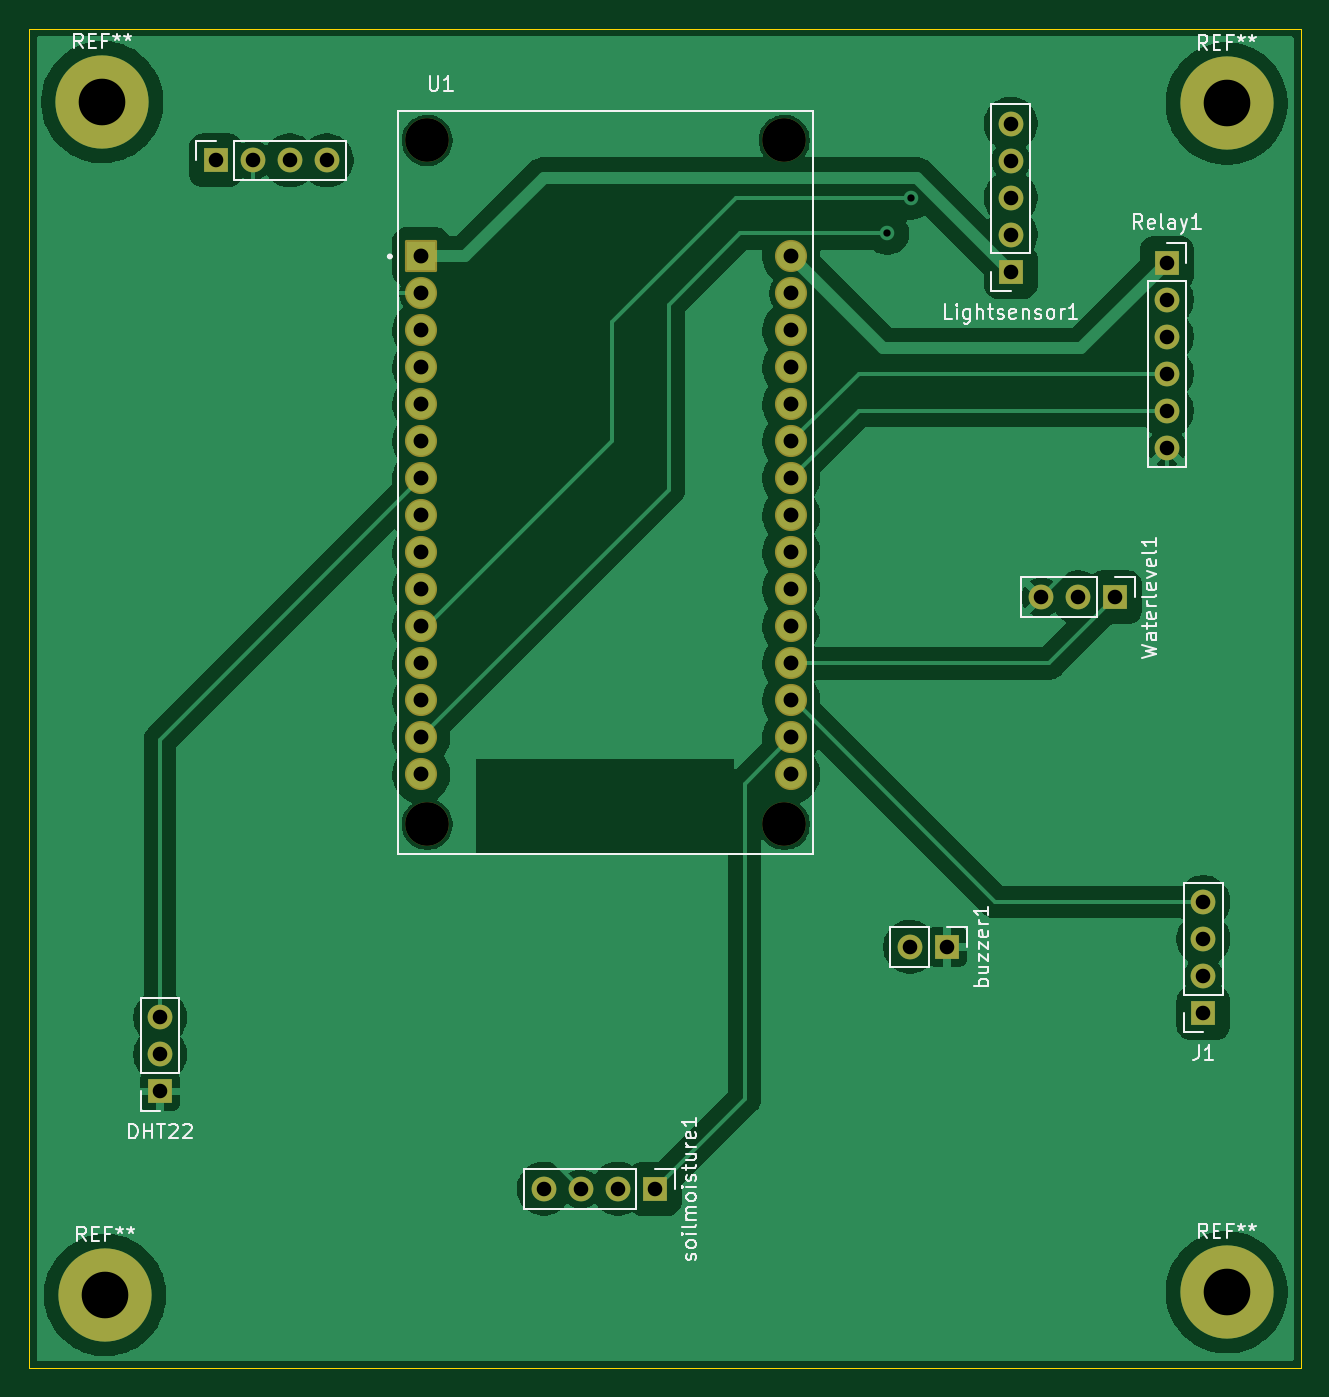
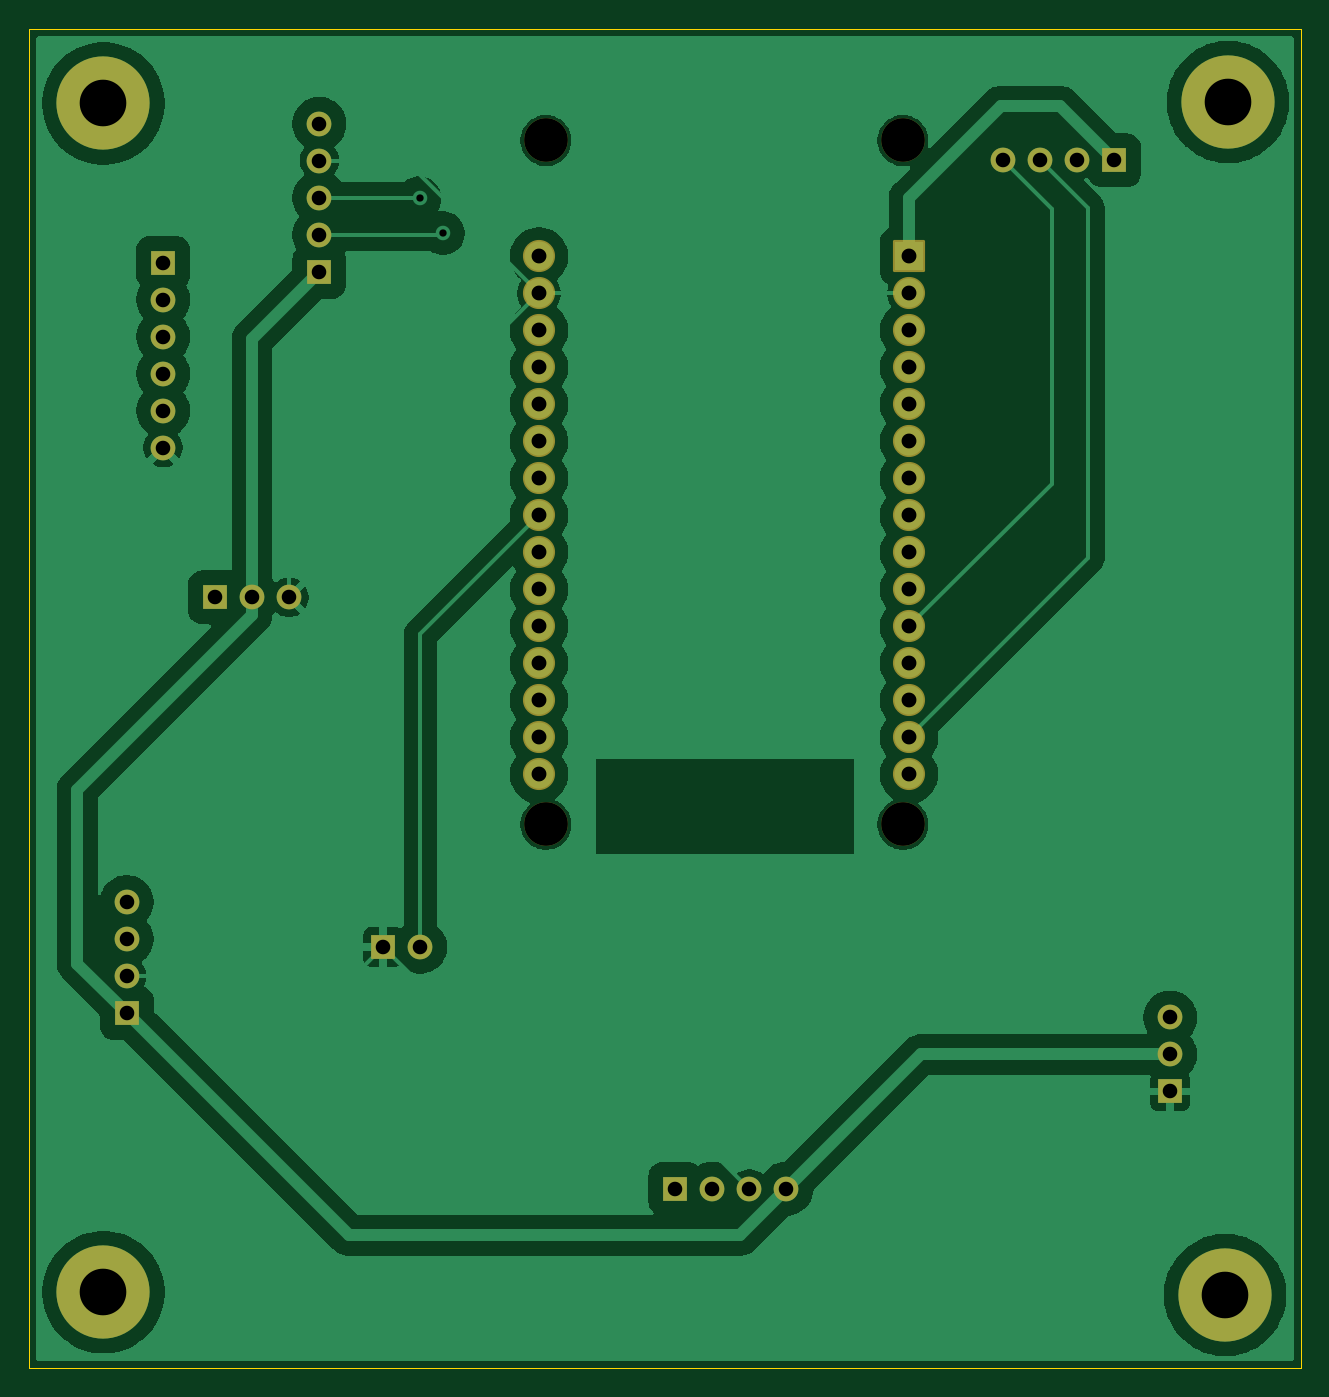
Circuit board: 11 layer files. Board 87.3 x 91.9 mm.
- bottom_copper: project005-B_Cu.gbl (88599 bytes)
- bottom_mask: project005-B_Mask.gbs (3533 bytes)
- paste: project005-B_Paste.gbp (468 bytes)
- bottom_silk: project005-B_Silkscreen.gbo (469 bytes)
- outline: project005-Edge_Cuts.gm1 (630 bytes)
- top_copper: project005-F_Cu.gtl (85986 bytes)
- top_mask: project005-F_Mask.gts (3533 bytes)
- paste: project005-F_Paste.gtp (468 bytes)
- top_silk: project005-F_Silkscreen.gto (34730 bytes)
- drill: project005-NPTH.drl (414 bytes)
- drill: project005-PTH.drl (1539 bytes)

=== bottom_copper: project005-B_Cu.gbl (88599 bytes, source omitted) ===
=== bottom_mask: project005-B_Mask.gbs ===
%TF.GenerationSoftware,KiCad,Pcbnew,9.0.4*%
%TF.CreationDate,2025-11-06T03:01:08+05:30*%
%TF.ProjectId,project005,70726f6a-6563-4743-9030-352e6b696361,rev?*%
%TF.SameCoordinates,Original*%
%TF.FileFunction,Soldermask,Bot*%
%TF.FilePolarity,Negative*%
%FSLAX46Y46*%
G04 Gerber Fmt 4.6, Leading zero omitted, Abs format (unit mm)*
G04 Created by KiCad (PCBNEW 9.0.4) date 2025-11-06 03:01:08*
%MOMM*%
%LPD*%
G01*
G04 APERTURE LIST*
G04 Aperture macros list*
%AMRoundRect*
0 Rectangle with rounded corners*
0 $1 Rounding radius*
0 $2 $3 $4 $5 $6 $7 $8 $9 X,Y pos of 4 corners*
0 Add a 4 corners polygon primitive as box body*
4,1,4,$2,$3,$4,$5,$6,$7,$8,$9,$2,$3,0*
0 Add four circle primitives for the rounded corners*
1,1,$1+$1,$2,$3*
1,1,$1+$1,$4,$5*
1,1,$1+$1,$6,$7*
1,1,$1+$1,$8,$9*
0 Add four rect primitives between the rounded corners*
20,1,$1+$1,$2,$3,$4,$5,0*
20,1,$1+$1,$4,$5,$6,$7,0*
20,1,$1+$1,$6,$7,$8,$9,0*
20,1,$1+$1,$8,$9,$2,$3,0*%
G04 Aperture macros list end*
%ADD10C,6.400000*%
%ADD11R,1.700000X1.700000*%
%ADD12C,1.700000*%
%ADD13C,3.000000*%
%ADD14RoundRect,0.102000X-1.000000X-1.000000X1.000000X-1.000000X1.000000X1.000000X-1.000000X1.000000X0*%
%ADD15C,2.204000*%
G04 APERTURE END LIST*
D10*
%TO.C,REF\u002A\u002A*%
X161200000Y-57100000D03*
%TD*%
D11*
%TO.C,Lightsensor1*%
X146375000Y-68650000D03*
D12*
X146375000Y-66110000D03*
X146375000Y-63570000D03*
X146375000Y-61030000D03*
X146375000Y-58490000D03*
%TD*%
D10*
%TO.C,REF\u002A\u002A*%
X161200000Y-138700000D03*
%TD*%
%TO.C,REF\u002A\u002A*%
X84200000Y-138900000D03*
%TD*%
D11*
%TO.C,Waterlevel1*%
X153540000Y-91000000D03*
D12*
X151000000Y-91000000D03*
X148460000Y-91000000D03*
%TD*%
D10*
%TO.C,REF\u002A\u002A*%
X84000000Y-57000000D03*
%TD*%
D11*
%TO.C,DHT22*%
X87975000Y-124925000D03*
D12*
X87975000Y-122385000D03*
X87975000Y-119845000D03*
%TD*%
D11*
%TO.C,OLED1*%
X91800000Y-61000000D03*
D12*
X94340000Y-61000000D03*
X96880000Y-61000000D03*
X99420000Y-61000000D03*
%TD*%
D11*
%TO.C,soilmoisture1*%
X121940000Y-131600000D03*
D12*
X119400000Y-131600000D03*
X116860000Y-131600000D03*
X114320000Y-131600000D03*
%TD*%
D11*
%TO.C,Relay1*%
X157100000Y-68020000D03*
D12*
X157100000Y-70560000D03*
X157100000Y-73100000D03*
X157100000Y-75640000D03*
X157100000Y-78180000D03*
X157100000Y-80720000D03*
%TD*%
D11*
%TO.C,buzzer1*%
X142000000Y-115000000D03*
D12*
X139460000Y-115000000D03*
%TD*%
D11*
%TO.C,J1*%
X159600000Y-119540000D03*
D12*
X159600000Y-117000000D03*
X159600000Y-114460000D03*
X159600000Y-111920000D03*
%TD*%
D13*
%TO.C,U1*%
X106320000Y-59640000D03*
X106320000Y-106590000D03*
X130830000Y-59640000D03*
X130830000Y-106590000D03*
D14*
X105900000Y-67600000D03*
D15*
X105900000Y-70140000D03*
X105900000Y-72680000D03*
X105900000Y-75220000D03*
X105900000Y-77760000D03*
X105900000Y-80300000D03*
X105900000Y-82840000D03*
X105900000Y-85380000D03*
X105900000Y-87920000D03*
X105900000Y-90460000D03*
X105900000Y-93000000D03*
X105900000Y-95540000D03*
X105900000Y-98080000D03*
X105900000Y-100620000D03*
X105900000Y-103160000D03*
X131300000Y-103160000D03*
X131300000Y-100620000D03*
X131300000Y-98080000D03*
X131300000Y-95540000D03*
X131300000Y-93000000D03*
X131300000Y-90460000D03*
X131300000Y-87920000D03*
X131300000Y-85380000D03*
X131300000Y-82840000D03*
X131300000Y-80300000D03*
X131300000Y-77760000D03*
X131300000Y-75220000D03*
X131300000Y-72680000D03*
X131300000Y-70140000D03*
X131300000Y-67600000D03*
%TD*%
M02*

=== paste: project005-B_Paste.gbp ===
%TF.GenerationSoftware,KiCad,Pcbnew,9.0.4*%
%TF.CreationDate,2025-11-06T03:01:08+05:30*%
%TF.ProjectId,project005,70726f6a-6563-4743-9030-352e6b696361,rev?*%
%TF.SameCoordinates,Original*%
%TF.FileFunction,Paste,Bot*%
%TF.FilePolarity,Positive*%
%FSLAX46Y46*%
G04 Gerber Fmt 4.6, Leading zero omitted, Abs format (unit mm)*
G04 Created by KiCad (PCBNEW 9.0.4) date 2025-11-06 03:01:08*
%MOMM*%
%LPD*%
G01*
G04 APERTURE LIST*
G04 APERTURE END LIST*
M02*

=== bottom_silk: project005-B_Silkscreen.gbo ===
%TF.GenerationSoftware,KiCad,Pcbnew,9.0.4*%
%TF.CreationDate,2025-11-06T03:01:08+05:30*%
%TF.ProjectId,project005,70726f6a-6563-4743-9030-352e6b696361,rev?*%
%TF.SameCoordinates,Original*%
%TF.FileFunction,Legend,Bot*%
%TF.FilePolarity,Positive*%
%FSLAX46Y46*%
G04 Gerber Fmt 4.6, Leading zero omitted, Abs format (unit mm)*
G04 Created by KiCad (PCBNEW 9.0.4) date 2025-11-06 03:01:08*
%MOMM*%
%LPD*%
G01*
G04 APERTURE LIST*
G04 APERTURE END LIST*
M02*

=== outline: project005-Edge_Cuts.gm1 ===
%TF.GenerationSoftware,KiCad,Pcbnew,9.0.4*%
%TF.CreationDate,2025-11-06T03:01:08+05:30*%
%TF.ProjectId,project005,70726f6a-6563-4743-9030-352e6b696361,rev?*%
%TF.SameCoordinates,Original*%
%TF.FileFunction,Profile,NP*%
%FSLAX46Y46*%
G04 Gerber Fmt 4.6, Leading zero omitted, Abs format (unit mm)*
G04 Created by KiCad (PCBNEW 9.0.4) date 2025-11-06 03:01:08*
%MOMM*%
%LPD*%
G01*
G04 APERTURE LIST*
%TA.AperFunction,Profile*%
%ADD10C,0.050000*%
%TD*%
G04 APERTURE END LIST*
D10*
X79000000Y-52000000D02*
X166300000Y-52000000D01*
X166300000Y-143900000D01*
X79000000Y-143900000D01*
X79000000Y-52000000D01*
M02*

=== top_copper: project005-F_Cu.gtl (85986 bytes, source omitted) ===
=== top_mask: project005-F_Mask.gts ===
%TF.GenerationSoftware,KiCad,Pcbnew,9.0.4*%
%TF.CreationDate,2025-11-06T03:01:08+05:30*%
%TF.ProjectId,project005,70726f6a-6563-4743-9030-352e6b696361,rev?*%
%TF.SameCoordinates,Original*%
%TF.FileFunction,Soldermask,Top*%
%TF.FilePolarity,Negative*%
%FSLAX46Y46*%
G04 Gerber Fmt 4.6, Leading zero omitted, Abs format (unit mm)*
G04 Created by KiCad (PCBNEW 9.0.4) date 2025-11-06 03:01:08*
%MOMM*%
%LPD*%
G01*
G04 APERTURE LIST*
G04 Aperture macros list*
%AMRoundRect*
0 Rectangle with rounded corners*
0 $1 Rounding radius*
0 $2 $3 $4 $5 $6 $7 $8 $9 X,Y pos of 4 corners*
0 Add a 4 corners polygon primitive as box body*
4,1,4,$2,$3,$4,$5,$6,$7,$8,$9,$2,$3,0*
0 Add four circle primitives for the rounded corners*
1,1,$1+$1,$2,$3*
1,1,$1+$1,$4,$5*
1,1,$1+$1,$6,$7*
1,1,$1+$1,$8,$9*
0 Add four rect primitives between the rounded corners*
20,1,$1+$1,$2,$3,$4,$5,0*
20,1,$1+$1,$4,$5,$6,$7,0*
20,1,$1+$1,$6,$7,$8,$9,0*
20,1,$1+$1,$8,$9,$2,$3,0*%
G04 Aperture macros list end*
%ADD10C,6.400000*%
%ADD11R,1.700000X1.700000*%
%ADD12C,1.700000*%
%ADD13C,3.000000*%
%ADD14RoundRect,0.102000X-1.000000X-1.000000X1.000000X-1.000000X1.000000X1.000000X-1.000000X1.000000X0*%
%ADD15C,2.204000*%
G04 APERTURE END LIST*
D10*
%TO.C,REF\u002A\u002A*%
X161200000Y-57100000D03*
%TD*%
D11*
%TO.C,Lightsensor1*%
X146375000Y-68650000D03*
D12*
X146375000Y-66110000D03*
X146375000Y-63570000D03*
X146375000Y-61030000D03*
X146375000Y-58490000D03*
%TD*%
D10*
%TO.C,REF\u002A\u002A*%
X161200000Y-138700000D03*
%TD*%
%TO.C,REF\u002A\u002A*%
X84200000Y-138900000D03*
%TD*%
D11*
%TO.C,Waterlevel1*%
X153540000Y-91000000D03*
D12*
X151000000Y-91000000D03*
X148460000Y-91000000D03*
%TD*%
D10*
%TO.C,REF\u002A\u002A*%
X84000000Y-57000000D03*
%TD*%
D11*
%TO.C,DHT22*%
X87975000Y-124925000D03*
D12*
X87975000Y-122385000D03*
X87975000Y-119845000D03*
%TD*%
D11*
%TO.C,OLED1*%
X91800000Y-61000000D03*
D12*
X94340000Y-61000000D03*
X96880000Y-61000000D03*
X99420000Y-61000000D03*
%TD*%
D11*
%TO.C,soilmoisture1*%
X121940000Y-131600000D03*
D12*
X119400000Y-131600000D03*
X116860000Y-131600000D03*
X114320000Y-131600000D03*
%TD*%
D11*
%TO.C,Relay1*%
X157100000Y-68020000D03*
D12*
X157100000Y-70560000D03*
X157100000Y-73100000D03*
X157100000Y-75640000D03*
X157100000Y-78180000D03*
X157100000Y-80720000D03*
%TD*%
D11*
%TO.C,buzzer1*%
X142000000Y-115000000D03*
D12*
X139460000Y-115000000D03*
%TD*%
D11*
%TO.C,J1*%
X159600000Y-119540000D03*
D12*
X159600000Y-117000000D03*
X159600000Y-114460000D03*
X159600000Y-111920000D03*
%TD*%
D13*
%TO.C,U1*%
X106320000Y-59640000D03*
X106320000Y-106590000D03*
X130830000Y-59640000D03*
X130830000Y-106590000D03*
D14*
X105900000Y-67600000D03*
D15*
X105900000Y-70140000D03*
X105900000Y-72680000D03*
X105900000Y-75220000D03*
X105900000Y-77760000D03*
X105900000Y-80300000D03*
X105900000Y-82840000D03*
X105900000Y-85380000D03*
X105900000Y-87920000D03*
X105900000Y-90460000D03*
X105900000Y-93000000D03*
X105900000Y-95540000D03*
X105900000Y-98080000D03*
X105900000Y-100620000D03*
X105900000Y-103160000D03*
X131300000Y-103160000D03*
X131300000Y-100620000D03*
X131300000Y-98080000D03*
X131300000Y-95540000D03*
X131300000Y-93000000D03*
X131300000Y-90460000D03*
X131300000Y-87920000D03*
X131300000Y-85380000D03*
X131300000Y-82840000D03*
X131300000Y-80300000D03*
X131300000Y-77760000D03*
X131300000Y-75220000D03*
X131300000Y-72680000D03*
X131300000Y-70140000D03*
X131300000Y-67600000D03*
%TD*%
M02*

=== paste: project005-F_Paste.gtp ===
%TF.GenerationSoftware,KiCad,Pcbnew,9.0.4*%
%TF.CreationDate,2025-11-06T03:01:08+05:30*%
%TF.ProjectId,project005,70726f6a-6563-4743-9030-352e6b696361,rev?*%
%TF.SameCoordinates,Original*%
%TF.FileFunction,Paste,Top*%
%TF.FilePolarity,Positive*%
%FSLAX46Y46*%
G04 Gerber Fmt 4.6, Leading zero omitted, Abs format (unit mm)*
G04 Created by KiCad (PCBNEW 9.0.4) date 2025-11-06 03:01:08*
%MOMM*%
%LPD*%
G01*
G04 APERTURE LIST*
G04 APERTURE END LIST*
M02*

=== top_silk: project005-F_Silkscreen.gto (34730 bytes, source omitted) ===
=== drill: project005-NPTH.drl ===
M48
; DRILL file {KiCad 9.0.4} date 2025-11-06T03:01:43+0530
; FORMAT={-:-/ absolute / metric / decimal}
; #@! TF.CreationDate,2025-11-06T03:01:43+05:30
; #@! TF.GenerationSoftware,Kicad,Pcbnew,9.0.4
; #@! TF.FileFunction,NonPlated,1,2,NPTH
FMAT,2
METRIC
; #@! TA.AperFunction,NonPlated,NPTH,ComponentDrill
T1C3.000
%
G90
G05
T1
X106.32Y-59.64
X106.32Y-106.59
X130.83Y-59.64
X130.83Y-106.59
M30

=== drill: project005-PTH.drl ===
M48
; DRILL file {KiCad 9.0.4} date 2025-11-06T03:01:43+0530
; FORMAT={-:-/ absolute / metric / decimal}
; #@! TF.CreationDate,2025-11-06T03:01:43+05:30
; #@! TF.GenerationSoftware,Kicad,Pcbnew,9.0.4
; #@! TF.FileFunction,Plated,1,2,PTH
FMAT,2
METRIC
; #@! TA.AperFunction,Plated,PTH,ViaDrill
T1C0.500
; #@! TA.AperFunction,Plated,PTH,ComponentDrill
T2C1.000
; #@! TA.AperFunction,Plated,PTH,ComponentDrill
T3C1.020
; #@! TA.AperFunction,Plated,PTH,ComponentDrill
T4C3.200
%
G90
G05
T1
X137.9Y-66.0
X139.5Y-63.6
T2
X87.975Y-119.845
X87.975Y-122.385
X87.975Y-124.925
X91.8Y-61.0
X94.34Y-61.0
X96.88Y-61.0
X99.42Y-61.0
X114.32Y-131.6
X116.86Y-131.6
X119.4Y-131.6
X121.94Y-131.6
X139.46Y-115.0
X142.0Y-115.0
X146.375Y-58.49
X146.375Y-61.03
X146.375Y-63.57
X146.375Y-66.11
X146.375Y-68.65
X148.46Y-91.0
X151.0Y-91.0
X153.54Y-91.0
X157.1Y-68.02
X157.1Y-70.56
X157.1Y-73.1
X157.1Y-75.64
X157.1Y-78.18
X157.1Y-80.72
X159.6Y-111.92
X159.6Y-114.46
X159.6Y-117.0
X159.6Y-119.54
T3
X105.9Y-67.6
X105.9Y-70.14
X105.9Y-72.68
X105.9Y-75.22
X105.9Y-77.76
X105.9Y-80.3
X105.9Y-82.84
X105.9Y-85.38
X105.9Y-87.92
X105.9Y-90.46
X105.9Y-93.0
X105.9Y-95.54
X105.9Y-98.08
X105.9Y-100.62
X105.9Y-103.16
X131.3Y-67.6
X131.3Y-70.14
X131.3Y-72.68
X131.3Y-75.22
X131.3Y-77.76
X131.3Y-80.3
X131.3Y-82.84
X131.3Y-85.38
X131.3Y-87.92
X131.3Y-90.46
X131.3Y-93.0
X131.3Y-95.54
X131.3Y-98.08
X131.3Y-100.62
X131.3Y-103.16
T4
X84.0Y-57.0
X84.2Y-138.9
X161.2Y-57.1
X161.2Y-138.7
M30

